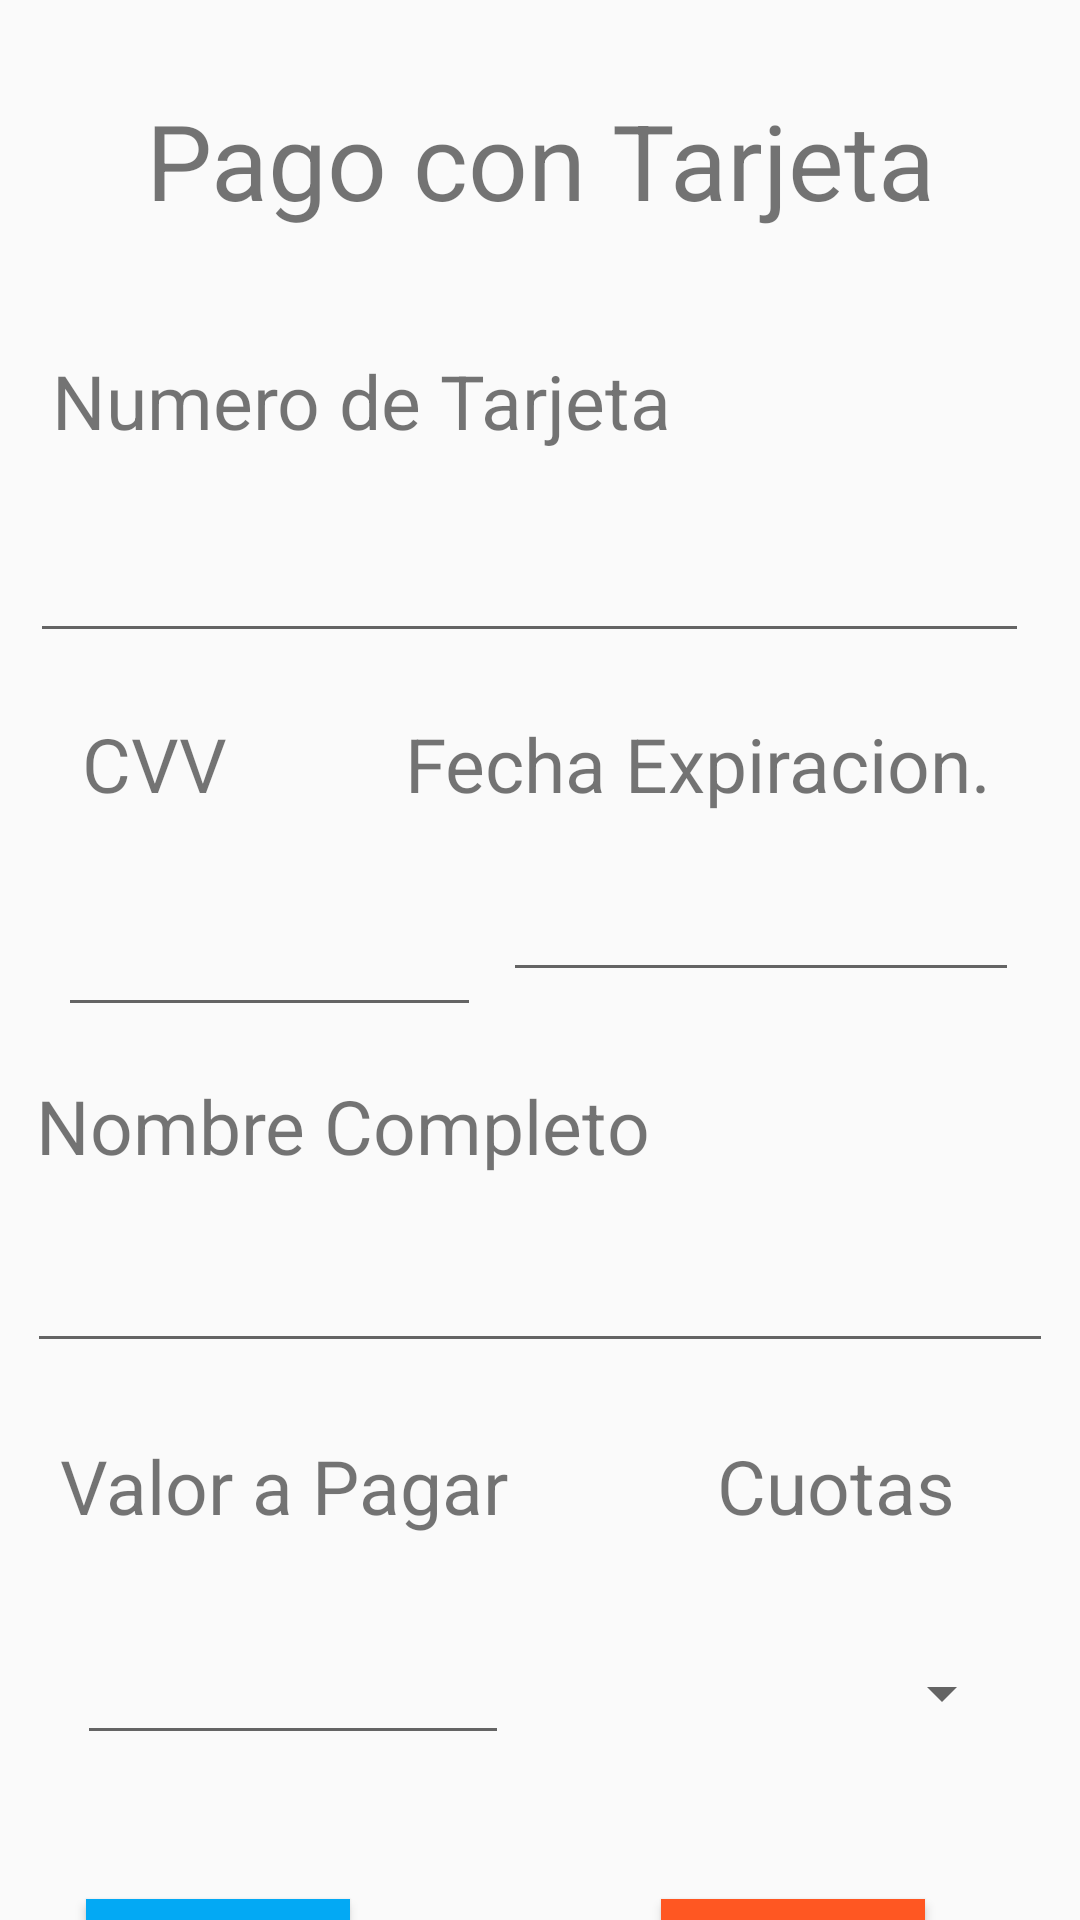

Android layout source for this screen:
<!-- AndroidManifest.xml: application theme Theme.AppCompat.Light.NoActionBar -->
<!-- res/layout/activity_pago_con_tarjeta.xml -->
<?xml version="1.0" encoding="utf-8"?>
<androidx.constraintlayout.widget.ConstraintLayout xmlns:android="http://schemas.android.com/apk/res/android"
    xmlns:app="http://schemas.android.com/apk/res-auto"
    xmlns:tools="http://schemas.android.com/tools"
    android:layout_width="match_parent"
    android:layout_height="match_parent"
    tools:context=".PagoConTarjeta">

    <EditText
        android:id="@+id/txtNumeroTarjeta"
        android:layout_width="333dp"
        android:layout_height="49dp"
        android:layout_marginTop="20dp"
        android:ems="10"
        android:inputType="number"
        app:layout_constraintEnd_toEndOf="parent"
        app:layout_constraintHorizontal_bias="0.375"
        app:layout_constraintStart_toStartOf="parent"
        app:layout_constraintTop_toBottomOf="@+id/textView4" />

    <TextView
        android:id="@+id/textView8"
        android:layout_width="213dp"
        android:layout_height="41dp"
        android:layout_marginTop="20dp"
        android:inputType="date"
        android:text="Fecha Expiracion."
        android:textSize="25sp"
        app:layout_constraintEnd_toEndOf="parent"
        app:layout_constraintHorizontal_bias="0.919"
        app:layout_constraintStart_toStartOf="parent"
        app:layout_constraintTop_toBottomOf="@+id/txtNumeroTarjeta" />

    <TextView
        android:id="@+id/textView9"
        android:layout_width="309dp"
        android:layout_height="33dp"
        android:layout_marginTop="16dp"
        android:text="Nombre Completo"
        android:textSize="25sp"
        app:layout_constraintEnd_toEndOf="parent"
        app:layout_constraintHorizontal_bias="0.235"
        app:layout_constraintStart_toStartOf="parent"
        app:layout_constraintTop_toBottomOf="@+id/txtCVV" />

    <TextView
        android:id="@+id/textView10"
        android:layout_width="wrap_content"
        android:layout_height="wrap_content"
        android:layout_marginTop="24dp"
        android:text="Valor a Pagar"
        android:textSize="25sp"
        app:layout_constraintEnd_toEndOf="parent"
        app:layout_constraintHorizontal_bias="0.095"
        app:layout_constraintStart_toStartOf="parent"
        app:layout_constraintTop_toBottomOf="@+id/txtNombreCompleto" />

    <TextView
        android:id="@+id/textView11"
        android:layout_width="wrap_content"
        android:layout_height="wrap_content"
        android:layout_marginTop="24dp"
        android:text="Cuotas"
        android:textSize="25sp"
        app:layout_constraintEnd_toEndOf="parent"
        app:layout_constraintHorizontal_bias="0.851"
        app:layout_constraintStart_toStartOf="parent"
        app:layout_constraintTop_toBottomOf="@+id/txtNombreCompleto" />

    <TextView
        android:id="@+id/textView6"
        android:layout_width="wrap_content"
        android:layout_height="wrap_content"
        android:layout_marginTop="30dp"
        android:text="Pago con Tarjeta"
        android:textSize="35sp"
        app:layout_constraintEnd_toEndOf="parent"
        app:layout_constraintStart_toStartOf="parent"
        app:layout_constraintTop_toTopOf="parent" />

    <TextView
        android:id="@+id/textView5"
        android:layout_width="wrap_content"
        android:layout_height="wrap_content"
        android:layout_marginTop="20dp"
        android:text="CVV"
        android:textSize="25sp"
        app:layout_constraintEnd_toEndOf="parent"
        app:layout_constraintHorizontal_bias="0.088"
        app:layout_constraintStart_toStartOf="parent"
        app:layout_constraintTop_toBottomOf="@+id/txtNumeroTarjeta" />

    <TextView
        android:id="@+id/textView4"
        android:layout_width="224dp"
        android:layout_height="32dp"
        android:layout_marginTop="40dp"
        android:text="Numero de Tarjeta"
        android:textSize="25sp"
        app:layout_constraintEnd_toEndOf="parent"
        app:layout_constraintHorizontal_bias="0.128"
        app:layout_constraintStart_toStartOf="parent"
        app:layout_constraintTop_toBottomOf="@+id/textView6"
        tools:ignore="MissingConstraints" />

    <EditText
        android:id="@+id/txtNombreCompleto"
        android:layout_width="342dp"
        android:layout_height="51dp"
        android:layout_marginTop="12dp"
        android:ems="10"
        android:inputType="textCapCharacters"
        app:layout_constraintEnd_toEndOf="parent"
        app:layout_constraintStart_toStartOf="parent"
        app:layout_constraintTop_toBottomOf="@+id/textView9"
        tools:ignore="MissingConstraints" />

    <EditText
        android:id="@+id/txtCVV"
        android:layout_width="141dp"
        android:layout_height="47dp"
        android:layout_marginTop="24dp"
        android:ems="10"
        android:inputType="number"
        app:layout_constraintEnd_toEndOf="parent"
        app:layout_constraintHorizontal_bias="0.089"
        app:layout_constraintStart_toStartOf="parent"
        app:layout_constraintTop_toBottomOf="@+id/textView5" />

    <EditText
        android:id="@+id/txtValorPagar"
        android:layout_width="144dp"
        android:layout_height="49dp"
        android:layout_marginTop="24dp"
        android:ems="10"
        android:inputType="number"
        app:layout_constraintEnd_toEndOf="parent"
        app:layout_constraintHorizontal_bias="0.119"
        app:layout_constraintStart_toStartOf="parent"
        app:layout_constraintTop_toBottomOf="@+id/textView10"
        tools:ignore="MissingConstraints" />


    <Spinner
        android:id="@+id/spiner1"
        android:layout_width="127dp"
        android:layout_height="57dp"
        android:layout_marginTop="24dp"
        android:ems="10"
        android:inputType="number"
        app:layout_constraintEnd_toEndOf="parent"
        app:layout_constraintHorizontal_bias="0.906"
        app:layout_constraintStart_toStartOf="parent"
        app:layout_constraintTop_toBottomOf="@+id/textView11"
        tools:ignore="MissingConstraints" />

    <EditText
        android:id="@+id/txtfechaExp"
        android:layout_width="172dp"
        android:layout_height="40dp"
        android:layout_marginTop="12dp"
        android:ems="10"
        android:inputType="date"
        app:layout_constraintEnd_toEndOf="parent"
        app:layout_constraintHorizontal_bias="0.891"
        app:layout_constraintStart_toStartOf="parent"
        app:layout_constraintTop_toBottomOf="@+id/textView8"
        tools:ignore="MissingConstraints" />

    <Button
        android:id="@+id/button9"
        android:layout_width="wrap_content"
        android:layout_height="wrap_content"
        android:layout_marginTop="48dp"
        android:background="#00BCD4"
        android:onClick="Regresar"
        android:text="Regresar"
        app:backgroundTint="#03A9F4"
        app:layout_constraintEnd_toEndOf="parent"
        app:layout_constraintHorizontal_bias="0.106"
        app:layout_constraintStart_toStartOf="parent"
        app:layout_constraintTop_toBottomOf="@+id/txtValorPagar" />

    <Button
        android:id="@+id/btnConfirmar"
        android:layout_width="wrap_content"
        android:layout_height="wrap_content"
        android:layout_marginTop="48dp"
        android:background="#00BCD4"
        android:onClick="Confirmar"
        android:text="Confirmar"
        app:backgroundTint="#FF5722"
        app:layout_constraintEnd_toEndOf="parent"
        app:layout_constraintHorizontal_bias="0.81"
        app:layout_constraintStart_toStartOf="parent"
        app:layout_constraintTop_toBottomOf="@+id/txtValorPagar" />


</androidx.constraintlayout.widget.ConstraintLayout>
<!-- resources referenced by this layout -->
<resources>

</resources>
